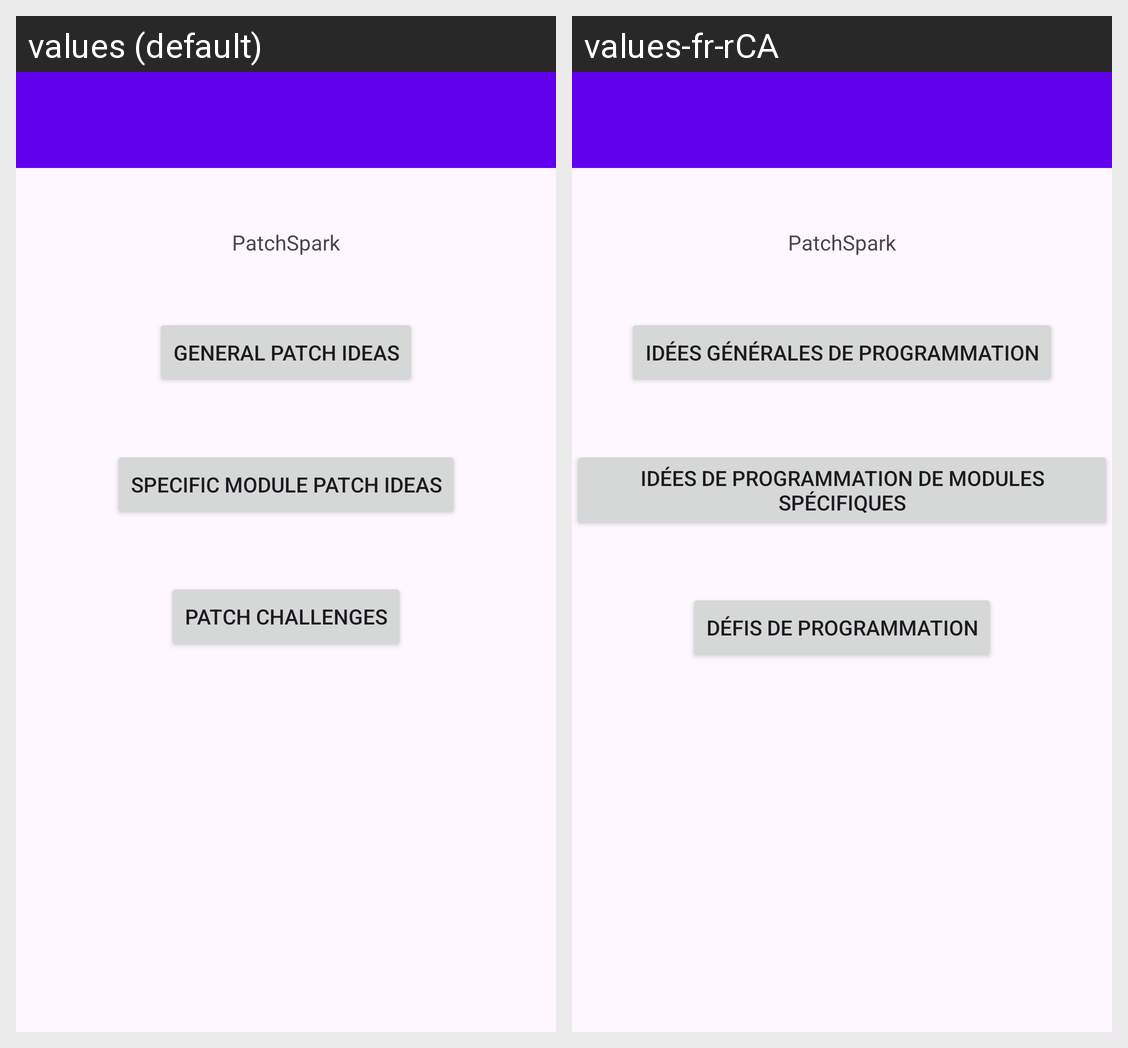

This grid shows one Android layout under two languages. Give, for every string resource on the screen, its name, the default text and each shown locale's text.
Android screen res/layout/activity_main.xml rendered under 2 locales, left to right: values (default), values-fr-rCA. Device: Nexus 5 (rendered at 1080×1920; each locale shown at half size, 540×960, under a caption strip naming it); theme Theme.PatchSpark.
Strings drawn on this screen, with the default value and each locale's value (text and hints the layout hard-codes, and strings that could not be matched under every locale, appear in the picture but are not listed):

app_name
  values: PatchSpark
  values-fr-rCA: PatchSpark

general
  values: General Patch Ideas
  values-fr-rCA: Idées générales de programmation

specific
  values: Specific Module Patch Ideas
  values-fr-rCA: Idées de programmation de modules spécifiques

challenges
  values: Patch Challenges
  values-fr-rCA: Défis de programmation
